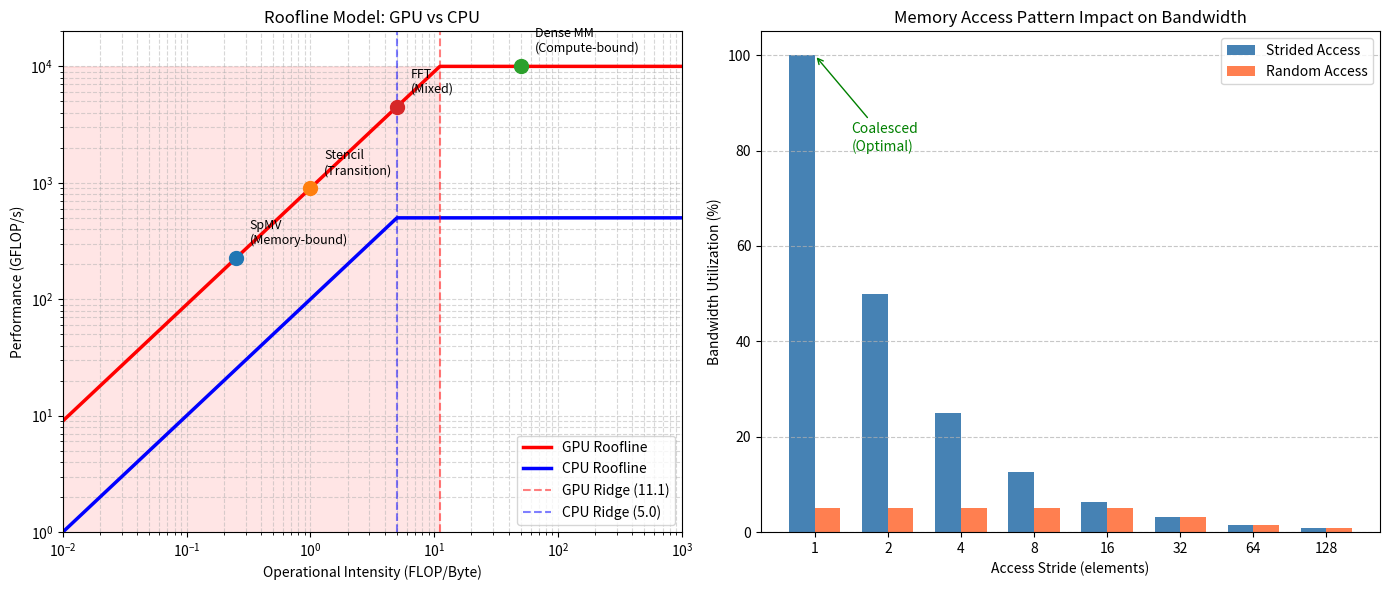

Write Python code to recreate this figure.
import matplotlib.pyplot as plt
import numpy as np


def roofline_performance(operational_intensity, peak_flops, peak_bandwidth):
    """
    Calculate achievable performance using the Roofline model.

    The Roofline model bounds performance by either:
    - Memory bandwidth (memory-bound region)
    - Peak compute throughput (compute-bound region)

    Parameters:
    - operational_intensity: FLOP/Byte ratio
    - peak_flops: Peak computational throughput (GFLOP/s)
    - peak_bandwidth: Peak memory bandwidth (GB/s)

    Returns:
    - Achievable performance (GFLOP/s)
    """
    memory_bound = operational_intensity * peak_bandwidth
    return min(memory_bound, peak_flops)


# Hardware specifications (representative values for educational purposes)
# GPU specs are representative of high-end gaming/compute GPUs (e.g., NVIDIA A100-like)
# CPU specs are representative of high-end server CPUs (e.g., Intel Xeon-like)
peak_flops_gpu = 10000  # GFLOP/s (10 TFLOP/s) - FP32 peak performance
peak_bandwidth_gpu = 900  # GB/s - HBM2e memory bandwidth
peak_flops_cpu = 500  # GFLOP/s - Multi-core server CPU with AVX-512
peak_bandwidth_cpu = 100  # GB/s - DDR4/DDR5 memory bandwidth

# Operational intensity range (FLOP/Byte)
oi = np.logspace(-2, 3, 1000)

# Calculate achievable performance
perf_gpu = [roofline_performance(x, peak_flops_gpu, peak_bandwidth_gpu) for x in oi]
perf_cpu = [roofline_performance(x, peak_flops_cpu, peak_bandwidth_cpu) for x in oi]

# Create figure
fig, axes = plt.subplots(1, 2, figsize=(14, 6))

# Plot 1: Roofline Model Comparison
ax1 = axes[0]

# GPU roofline
ax1.loglog(oi, perf_gpu, "r-", linewidth=2.5, label="GPU Roofline")
# CPU roofline
ax1.loglog(oi, perf_cpu, "b-", linewidth=2.5, label="CPU Roofline")

# Add ridge points
ridge_gpu = peak_flops_gpu / peak_bandwidth_gpu
ridge_cpu = peak_flops_cpu / peak_bandwidth_cpu
ax1.axvline(
    x=ridge_gpu, color="r", linestyle="--", alpha=0.5, label=f"GPU Ridge ({ridge_gpu:.1f})"
)
ax1.axvline(
    x=ridge_cpu, color="b", linestyle="--", alpha=0.5, label=f"CPU Ridge ({ridge_cpu:.1f})"
)

# Mark example applications
applications = {
    "SpMV": (0.25, "Memory-bound"),
    "Stencil": (1.0, "Transition"),
    "Dense MM": (50.0, "Compute-bound"),
    "FFT": (5.0, "Mixed"),
}

for name, (oi_val, desc) in applications.items():
    perf_val = roofline_performance(oi_val, peak_flops_gpu, peak_bandwidth_gpu)
    ax1.scatter([oi_val], [perf_val], s=100, zorder=5)
    ax1.annotate(
        f"{name}\n({desc})",
        (oi_val, perf_val),
        textcoords="offset points",
        xytext=(10, 10),
        fontsize=9,
    )

ax1.set_xlabel("Operational Intensity (FLOP/Byte)")
ax1.set_ylabel("Performance (GFLOP/s)")
ax1.set_title("Roofline Model: GPU vs CPU")
ax1.legend(loc="lower right")
ax1.grid(True, which="both", ls="--", alpha=0.5)
ax1.set_xlim(0.01, 1000)
ax1.set_ylim(1, 20000)

# Shade regions
ax1.fill_between(
    oi[oi < ridge_gpu],
    0.1,
    peak_flops_gpu,
    alpha=0.1,
    color="red",
    label="Memory-bound",
)

# Plot 2: Memory Access Patterns Impact
ax2 = axes[1]

# Simulated bandwidth utilization for different access patterns
# GPU memory coalescing: threads in a warp should access consecutive memory addresses
# Strided access causes multiple memory transactions, reducing effective bandwidth
stride_values = [1, 2, 4, 8, 16, 32, 64, 128]

# Model: Bandwidth efficiency decreases proportionally to stride
# Stride 1 (coalesced) = 100% efficiency
# Stride N = 100/N efficiency (each access fetches a full cache line but uses 1/N)
coalesced_efficiency = [100 / s for s in stride_values]

# Random access is capped at very low efficiency due to cache line waste
# and lack of spatial locality
random_efficiency = [min(e, 5) for e in coalesced_efficiency]

x_pos = np.arange(len(stride_values))
width = 0.35

bars1 = ax2.bar(
    x_pos - width / 2,
    coalesced_efficiency,
    width,
    label="Strided Access",
    color="steelblue",
)
bars2 = ax2.bar(
    x_pos + width / 2, random_efficiency, width, label="Random Access", color="coral"
)

ax2.set_xlabel("Access Stride (elements)")
ax2.set_ylabel("Bandwidth Utilization (%)")
ax2.set_title("Memory Access Pattern Impact on Bandwidth")
ax2.set_xticks(x_pos)
ax2.set_xticklabels(stride_values)
ax2.legend()
ax2.grid(True, axis="y", ls="--", alpha=0.7)

# Add optimal access annotation
ax2.annotate(
    "Coalesced\n(Optimal)",
    xy=(0, 100),
    xytext=(0.5, 80),
    arrowprops=dict(arrowstyle="->", color="green"),
    fontsize=10,
    color="green",
)

plt.tight_layout()
plt.show()
